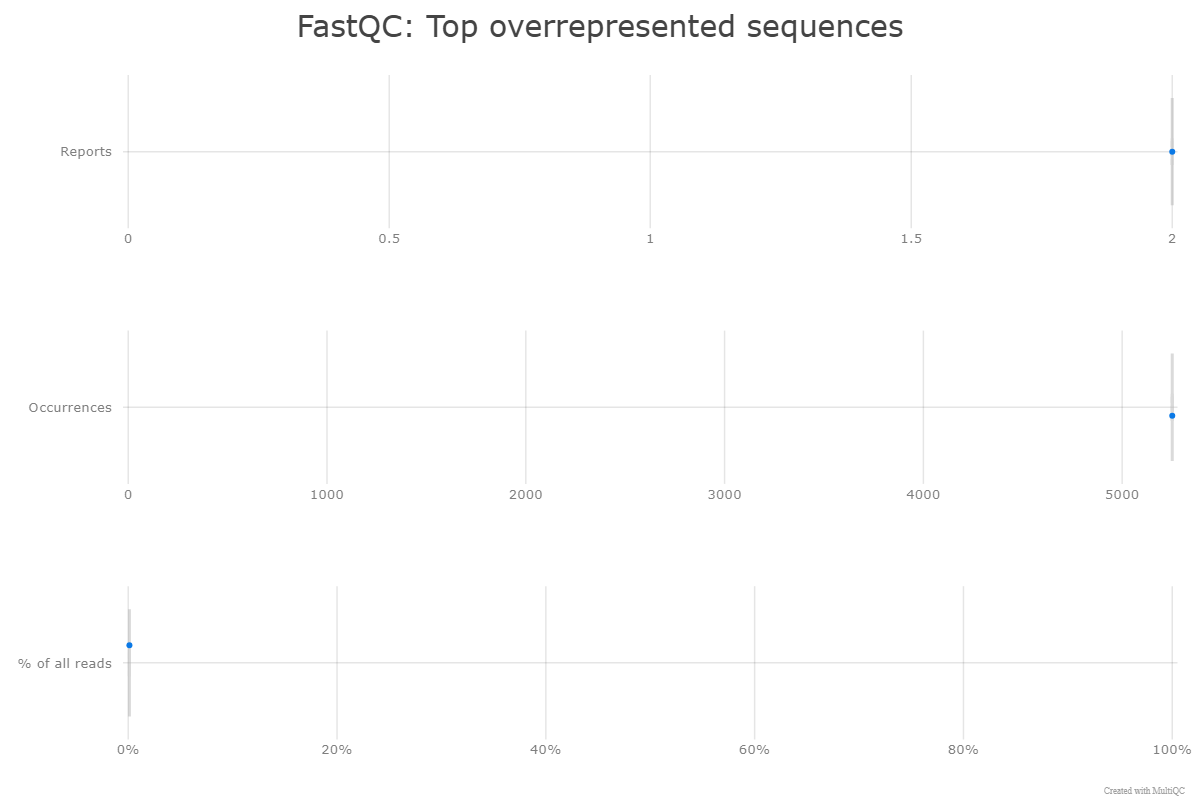

The data file committed next to this chart (first rows):
Sample	Reports	Occurrences	% of all reads
NNNNNNNNNNNNNNNNNNNNNNNNNNNNNNNNNNNNN	2	5252	0.115
